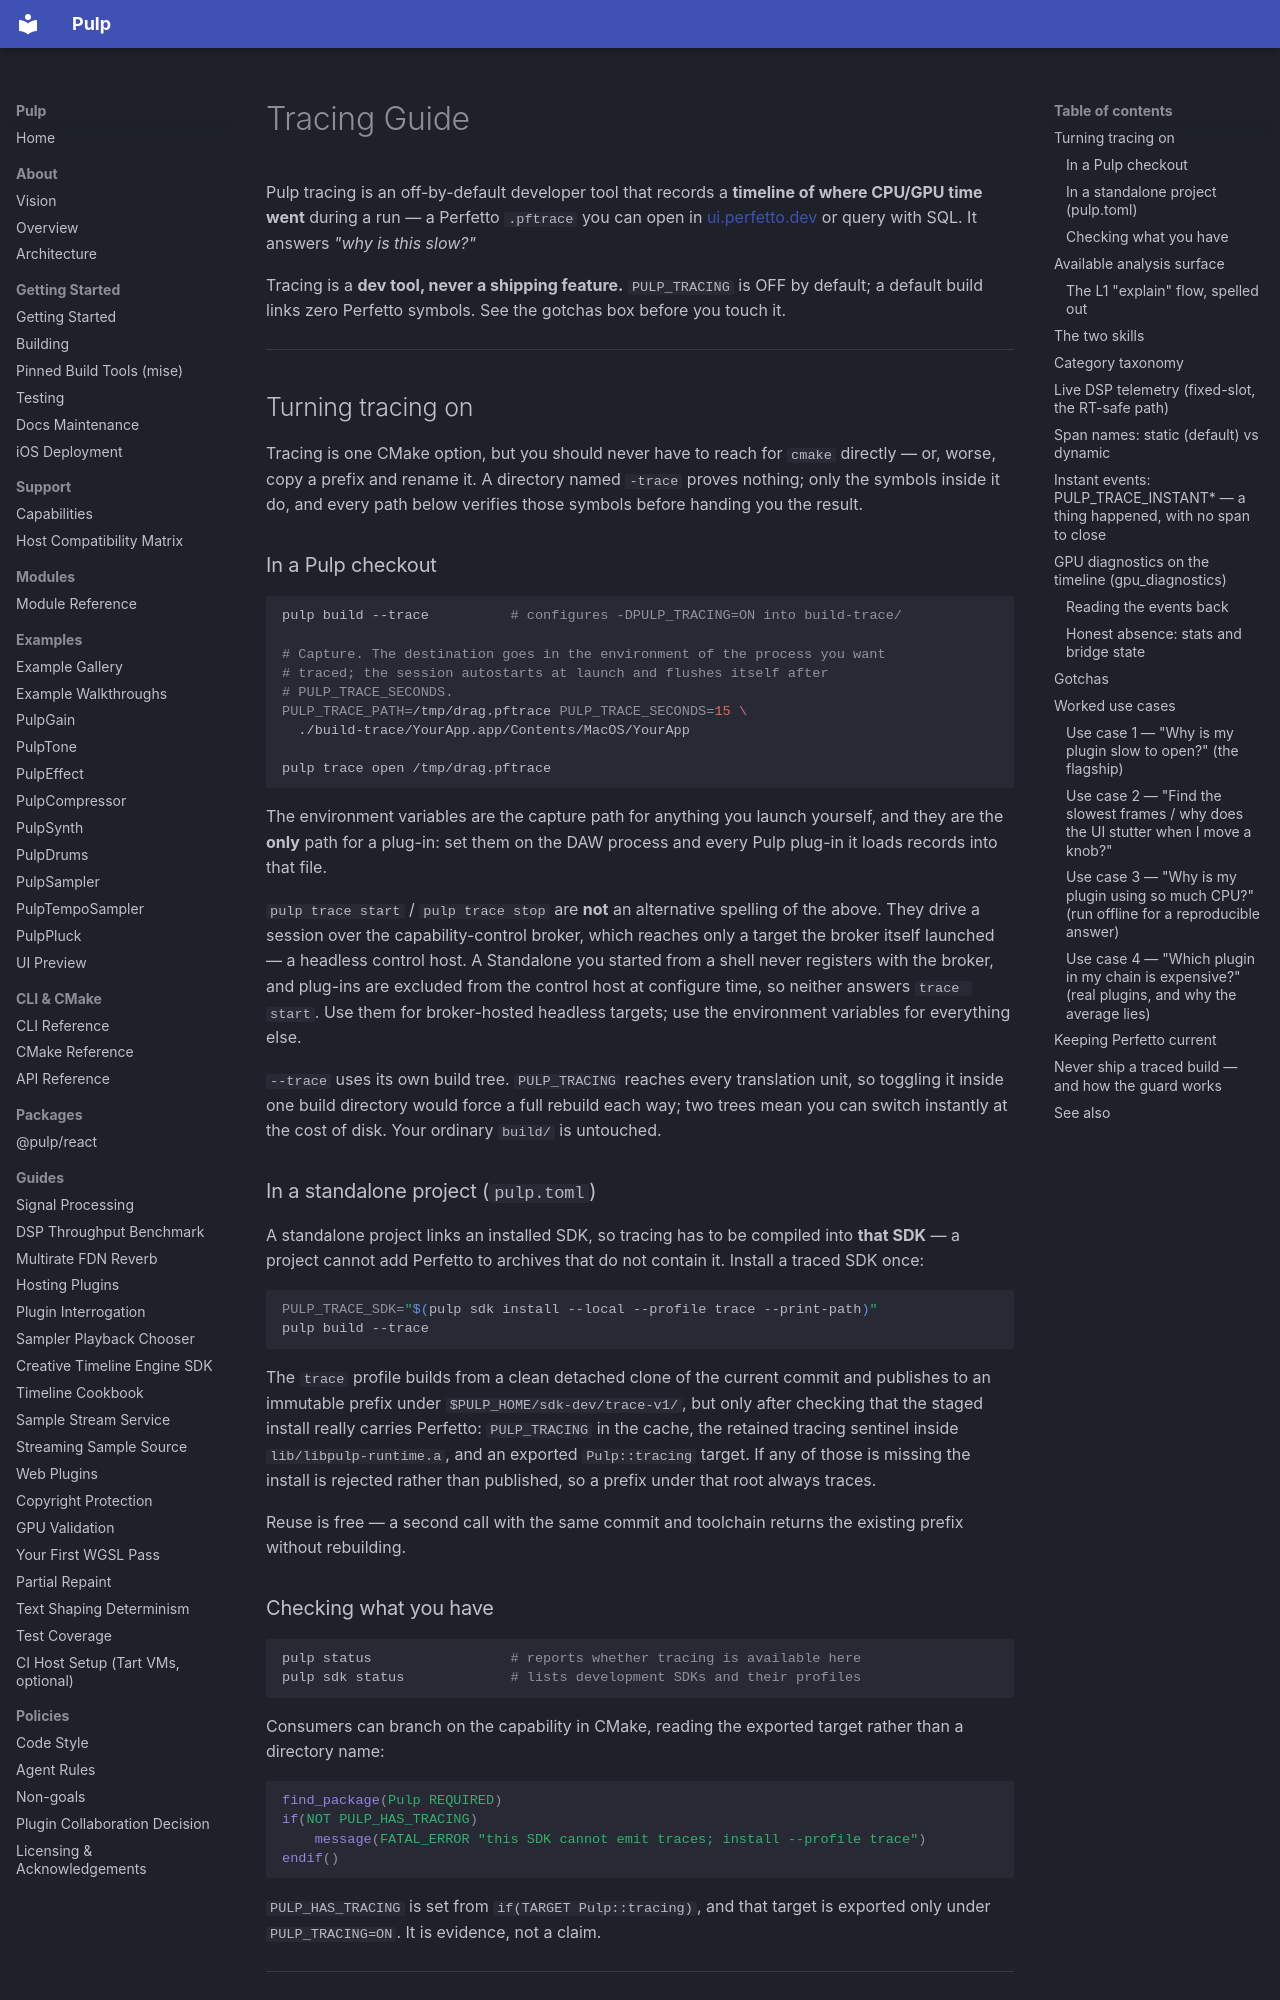

repository: Generous-Corp/pulp · page: guides/tracing.html · generator: mkdocs

# Tracing Guide

Pulp tracing is an off-by-default developer tool that records a **timeline of
where CPU/GPU time went** during a run — a Perfetto `.pftrace` you can open in
[ui.perfetto.dev](https://ui.perfetto.dev) or query with SQL. It answers *"why
is this slow?"*

Tracing is a **dev tool, never a shipping feature.** `PULP_TRACING` is OFF by
default; a default build links zero Perfetto symbols. See the gotchas box
before you touch it.

---

## Turning tracing on

Tracing is one CMake option, but you should never have to reach for `cmake`
directly — or, worse, copy a prefix and rename it. A directory named `-trace`
proves nothing; only the symbols inside it do, and every path below verifies
those symbols before handing you the result.

### In a Pulp checkout

```bash
pulp build --trace          # configures -DPULP_TRACING=ON into build-trace/

# Capture. The destination goes in the environment of the process you want
# traced; the session autostarts at launch and flushes itself after
# PULP_TRACE_SECONDS.
PULP_TRACE_PATH=/tmp/drag.pftrace PULP_TRACE_SECONDS=15 \
  ./build-trace/YourApp.app/Contents/MacOS/YourApp

pulp trace open /tmp/drag.pftrace
```

The environment variables are the capture path for anything you launch
yourself, and they are the **only** path for a plug-in: set them on the DAW
process and every Pulp plug-in it loads records into that file.

`pulp trace start` / `pulp trace stop` are **not** an alternative spelling of
the above. They drive a session over the capability-control broker, which
reaches only a target the broker itself launched — a headless control host. A
Standalone you started from a shell never registers with the broker, and
plug-ins are excluded from the control host at configure time, so neither
answers `trace start`. Use them for broker-hosted headless targets; use the
environment variables for everything else.

`--trace` uses its own build tree. `PULP_TRACING` reaches every translation
unit, so toggling it inside one build directory would force a full rebuild each
way; two trees mean you can switch instantly at the cost of disk. Your ordinary
`build/` is untouched.

### In a standalone project (`pulp.toml`)

A standalone project links an installed SDK, so tracing has to be compiled into
**that SDK** — a project cannot add Perfetto to archives that do not contain it.
Install a traced SDK once:

```bash
PULP_TRACE_SDK="$(pulp sdk install --local --profile trace --print-path)"
pulp build --trace
```

The `trace` profile builds from a clean detached clone of the current commit and
publishes to an immutable prefix under `$PULP_HOME/sdk-dev/trace-v1/`, but only
after checking that the staged install really carries Perfetto: `PULP_TRACING`
in the cache, the retained tracing sentinel inside `lib/libpulp-runtime.a`, and
an exported `Pulp::tracing` target. If any of those is missing the install is
rejected rather than published, so a prefix under that root always traces.

Reuse is free — a second call with the same commit and toolchain returns the
existing prefix without rebuilding.

### Checking what you have

```bash
pulp status                 # reports whether tracing is available here
pulp sdk status             # lists development SDKs and their profiles
```

Consumers can branch on the capability in CMake, reading the exported target
rather than a directory name:

```cmake
find_package(Pulp REQUIRED)
if(NOT PULP_HAS_TRACING)
    message(FATAL_ERROR "this SDK cannot emit traces; install --profile trace")
endif()
```

`PULP_HAS_TRACING` is set from `if(TARGET Pulp::tracing)`, and that target is
exported only under `PULP_TRACING=ON`. It is evidence, not a claim.

---
